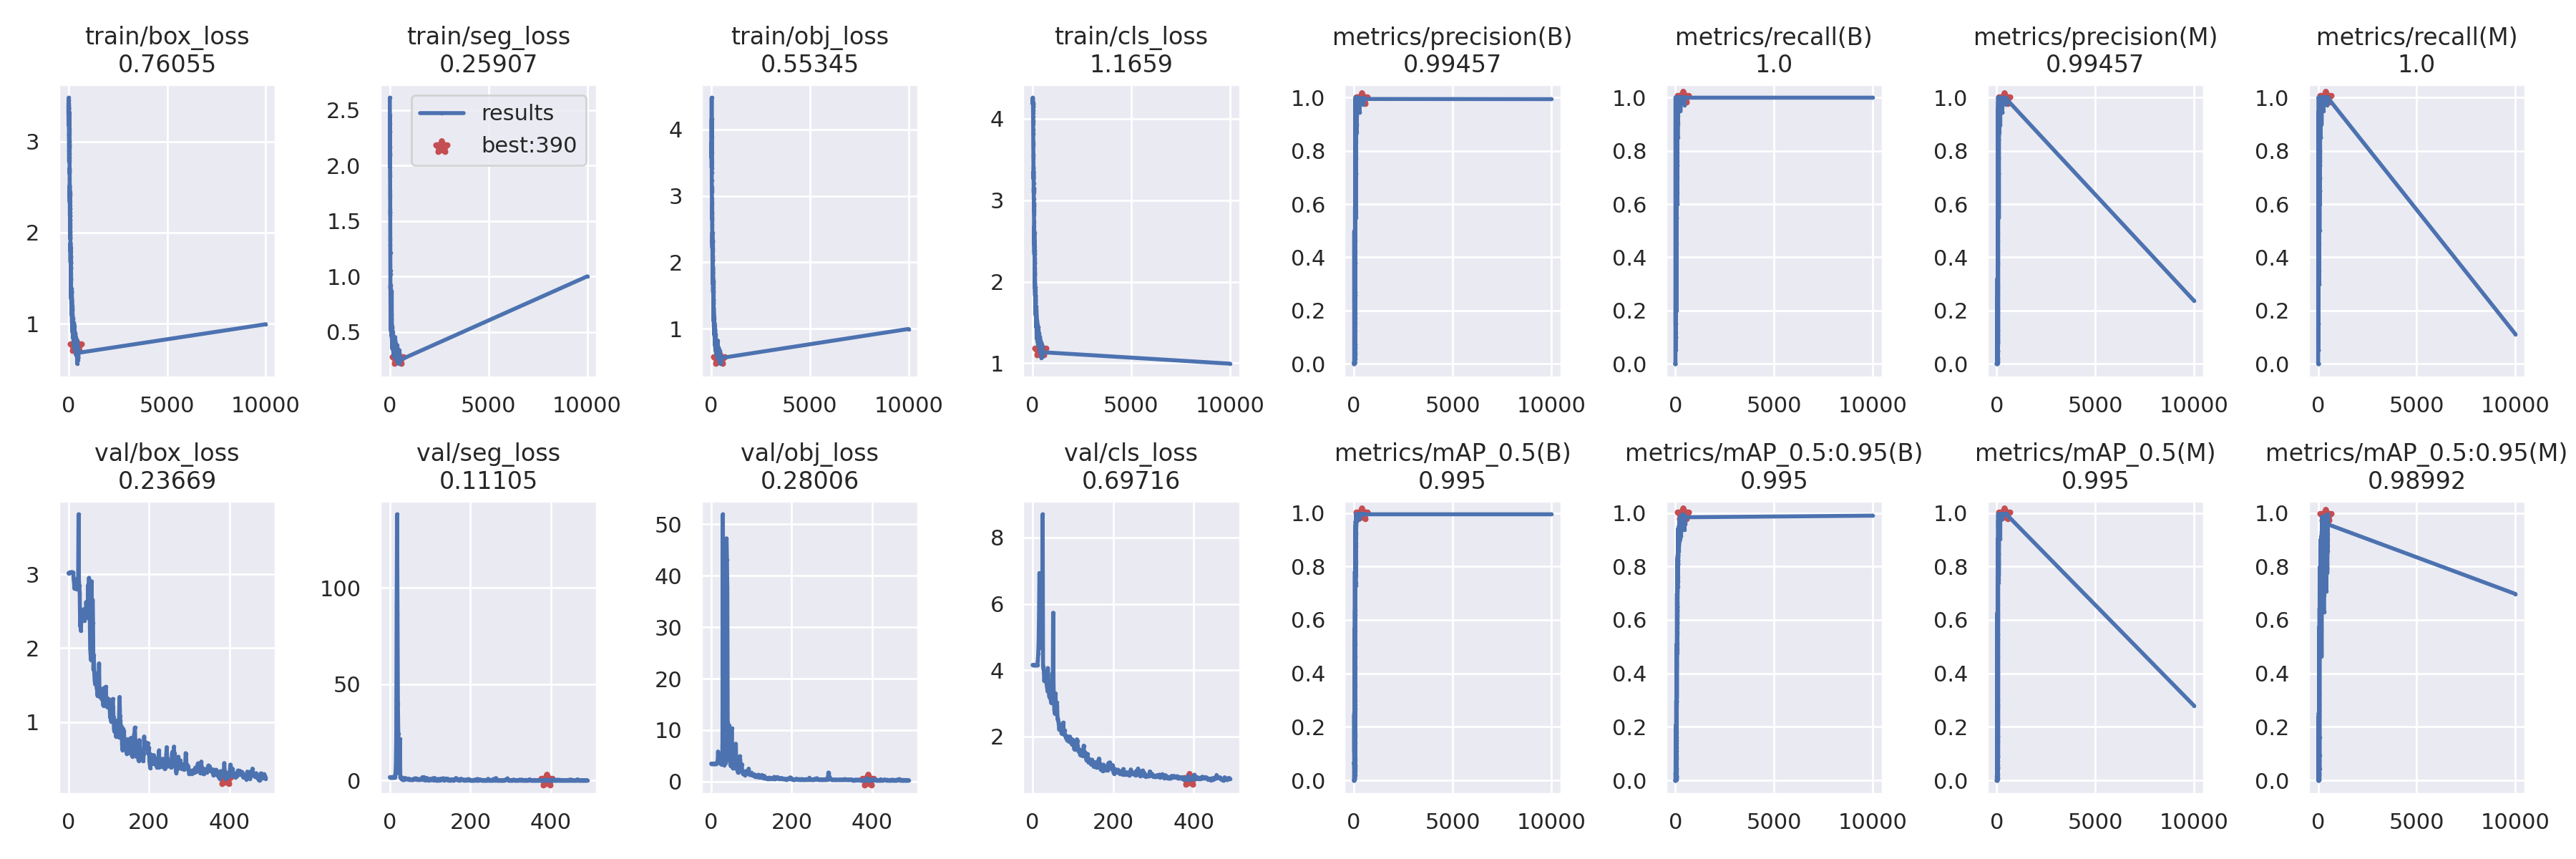

The data file committed next to this chart (first rows):
epoch, train/box_loss, train/seg_loss, train/obj_loss, train/cls_loss, metrics/precision(B), metrics/recall(B), metrics/mAP_0.5(B), metrics/mAP_0.5:0.95(B), metrics/precision(M), metrics/recall(M), metrics/mAP_0.5(M), metrics/mAP_0.5:0.95(M), val/box_loss, val/seg_loss, val/obj_loss, val/cls_loss, x/lr0, x/lr1, x/lr2
0, 3.304, 2.611, 3.635, 4.204, 0, 0, 0, 0, 0, 0, 0, 0, 3.013, 1.731, 3.488, 4.16, 0.0919, 0.0009, 0.0009
1, 3.421, 2.301, 3.678, 4.189, 0, 0, 0, 0, 0, 0, 0, 0, 3.017, 1.732, 3.493, 4.159, 0.0829, 0.0019, 0.0019
2, 3.276, 1.986, 3.795, 4.19, 0, 0, 0, 0, 0, 0, 0, 0, 3.023, 1.733, 3.493, 4.16, 0.0739, 0.002899, 0.002899
3, 3.318, 2.082, 3.698, 4.209, 0, 0, 0, 0, 0, 0, 0, 0, 3.022, 1.734, 3.499, 4.16, 0.0649, 0.003899, 0.003899
4, 3.408, 2.305, 3.709, 4.198, 0, 0, 0, 0, 0, 0, 0, 0, 3.025, 1.735, 3.501, 4.161, 0.0559, 0.004898, 0.004898
5, 3.393, 2.375, 3.742, 4.205, 0, 0, 0, 0, 0, 0, 0, 0, 3.026, 1.736, 3.501, 4.161, 0.0469, 0.005897, 0.005897
6, 3.393, 2.102, 3.696, 4.218, 0, 0, 0, 0, 0, 0, 0, 0, 3.027, 1.736, 3.506, 4.16, 0.0379, 0.006896, 0.006896
7, 3.448, 2.163, 3.701, 4.203, 0.005464, 1, 0.06206, 0.02552, 0.003825, 0.7, 0.01521, 0.003716, 3.027, 1.735, 3.505, 4.16, 0.0289, 0.007895, 0.007895
8, 3.298, 2.453, 3.7, 4.249, 0.005232, 1, 0.06666, 0.02724, 0.0034, 0.65, 0.01526, 0.003853, 3.025, 1.735, 3.505, 4.159, 0.01989, 0.008893, 0.008893
9, 3.245, 2.095, 3.615, 4.193, 0.005346, 1, 0.05871, 0.02415, 0.003742, 0.7, 0.01863, 0.005287, 3.024, 1.733, 3.504, 4.156, 0.01089, 0.009891, 0.009891
10, 3.374, 2.167, 3.769, 4.239, 0.005234, 1, 0.06151, 0.0239, 0.003402, 0.65, 0.0131, 0.004096, 3.026, 1.731, 3.504, 4.155, 0.00999, 0.00999, 0.00999
11, 3.45, 2.112, 3.721, 4.256, 0.005365, 1, 0.06483, 0.02537, 0.003219, 0.6, 0.01282, 0.003851, 3.023, 1.729, 3.502, 4.152, 0.00999, 0.00999, 0.00999
12, 3.289, 1.907, 3.746, 4.213, 0.005355, 1, 0.06143, 0.02584, 0.003213, 0.6, 0.01266, 0.00346, 3.024, 1.734, 3.503, 4.156, 0.009989, 0.009989, 0.009989
13, 3.179, 1.939, 3.582, 4.194, 0.005315, 1, 0.08469, 0.03404, 0.003189, 0.6, 0.01228, 0.002554, 2.925, 2.853, 3.565, 4.282, 0.009988, 0.009988, 0.009988
14, 3.479, 1.904, 3.71, 4.207, 0.005153, 1, 0.1477, 0.058, 0.002061, 0.4, 0.006715, 0.001516, 2.876, 3.572, 3.672, 4.508, 0.009987, 0.009987, 0.009987
15, 3.362, 1.776, 3.667, 4.178, 0.4986, 0.15, 0.2513, 0.07581, 0.1727, 0.05, 0.04822, 0.005847, 2.804, 7.465, 3.808, 4.833, 0.009986, 0.009986, 0.009986
16, 3.21, 1.751, 3.67, 4.192, 0.1659, 0.3, 0.1487, 0.04958, 0.06581, 0.15, 0.02802, 0.004921, 2.913, 23.02, 3.739, 5.658, 0.009985, 0.009985, 0.009985
17, 3.285, 1.732, 3.651, 4.185, 0.1191, 0.3, 0.1034, 0.04014, 0.03542, 0.35, 0.02826, 0.006933, 2.82, 91.02, 5.82, 6.927, 0.009984, 0.009984, 0.009984
18, 3.36, 1.711, 3.608, 4.178, 0.2962, 0.35, 0.2442, 0.07125, 0.09052, 0.15, 0.04794, 0.0111, 2.883, 138.1, 5.293, 6.45, 0.009983, 0.009983, 0.009983
19, 3.353, 1.604, 3.663, 4.185, 0.2442, 0.3, 0.156, 0.06596, 0.04137, 0.15, 0.03131, 0.00716, 2.831, 86.11, 4.415, 5.888, 0.009982, 0.009982, 0.009982
20, 3.325, 1.578, 3.566, 4.162, 0.07235, 0.25, 0.07283, 0.02277, 0.04256, 0.05, 0.03246, 0.006434, 2.796, 39.75, 3.805, 5.587, 0.009981, 0.009981, 0.009981
21, 3.297, 1.555, 3.651, 4.148, 0.2478, 0.1, 0.1282, 0.04344, 0.03378, 0.05, 0.01791, 0.003406, 2.933, 24.35, 3.651, 5.075, 0.00998, 0.00998, 0.00998
22, 3.274, 1.577, 3.888, 4.15, 0.03562, 0.1, 0.06535, 0.02741, 0.03556, 0.35, 0.02659, 0.00389, 2.88, 4.269, 3.845, 4.889, 0.009979, 0.009979, 0.009979
23, 3.383, 1.583, 4.477, 4.144, 0.02043, 0.15, 0.02096, 0.0098, 0.002678, 0.8, 0.006136, 0.001088, 2.947, 5.316, 4.437, 4.668, 0.009978, 0.009978, 0.009978
24, 3.268, 1.282, 3.418, 4.106, 0.004014, 1, 0.08846, 0.03609, 0.003613, 0.9, 0.03495, 0.006324, 2.86, 4.131, 3.417, 4.639, 0.009977, 0.009977, 0.009977
25, 3.368, 1.338, 4.158, 4.098, 0.2827, 0.1, 0.3222, 0.0735, 0.001763, 0.3, 0.005156, 0.0007006, 3.81, 21.51, 3.936, 8.698, 0.009976, 0.009976, 0.009976
26, 3.274, 1.213, 3.516, 4.071, 0.334, 0.05, 0.3119, 0.134, 0.00401, 1, 0.2293, 0.08291, 2.904, 2.011, 3.267, 4.117, 0.009975, 0.009975, 0.009975
27, 3.237, 1.05, 3.346, 4.024, 0.003765, 1, 0.133, 0.0534, 0.003765, 1, 0.1199, 0.06231, 2.843, 1.066, 3.601, 4.03, 0.009974, 0.009974, 0.009974
28, 3.076, 1.021, 3.228, 3.966, 0.01141, 0.1149, 0.05042, 0.02267, 0.003628, 1, 0.05004, 0.02747, 2.737, 1.021, 7.881, 3.97, 0.009973, 0.009973, 0.009973
29, 3.072, 0.89, 3.105, 3.975, 0.007598, 1, 0.008889, 0.004737, 0.008049, 1, 0.009373, 0.00558, 2.294, 1.105, 51.92, 3.674, 0.009972, 0.009972, 0.009972
30, 3.137, 0.9205, 3.096, 3.937, 0.0135, 1, 0.02613, 0.01163, 0.0135, 1, 0.02595, 0.01454, 2.371, 0.5809, 9.431, 3.79, 0.009971, 0.009971, 0.009971
31, 3.119, 0.7292, 3.139, 3.867, 0.02252, 1, 0.02472, 0.01146, 0.02264, 1, 0.02564, 0.01396, 2.233, 1.473, 41.25, 3.743, 0.00997, 0.00997, 0.00997
32, 3.02, 0.9173, 3.058, 3.822, 0.2428, 0.95, 0.4136, 0.1447, 0.3203, 1, 0.6274, 0.252, 2.453, 0.615, 4.138, 3.883, 0.009969, 0.009969, 0.009969
33, 2.957, 0.8496, 3.065, 3.811, 0.07358, 1, 0.4938, 0.1664, 0.03039, 1, 0.5158, 0.2227, 2.426, 0.4516, 3.218, 3.701, 0.009968, 0.009968, 0.009968
34, 2.775, 0.7494, 2.876, 3.67, 0.01995, 1, 0.09191, 0.03127, 0.02106, 1, 0.1052, 0.03932, 2.515, 0.5611, 4.73, 3.671, 0.009967, 0.009967, 0.009967
35, 2.999, 0.7191, 2.92, 3.714, 0.03438, 0.95, 0.0561, 0.0214, 0.0435, 0.95, 0.05919, 0.03174, 2.406, 0.4006, 4.673, 3.546, 0.009966, 0.009966, 0.009966
36, 3.078, 0.7553, 2.959, 3.682, 0.09692, 1, 0.5665, 0.2072, 0.08664, 1, 0.4999, 0.2389, 2.473, 0.5595, 3.651, 3.495, 0.009965, 0.009965, 0.009965
37, 3.318, 0.7592, 2.901, 3.7, 0.2516, 0.7, 0.2661, 0.09707, 0.2516, 0.7, 0.2461, 0.1152, 2.37, 0.7904, 4.826, 3.367, 0.009964, 0.009964, 0.009964
38, 2.956, 0.667, 2.768, 3.569, 0.002333, 0.7, 0.002327, 0.001066, 0.01473, 0.4, 0.007547, 0.002232, 2.527, 1.256, 47.24, 4.064, 0.009963, 0.009963, 0.009963
39, 2.873, 0.6535, 2.804, 3.517, 0.003341, 1, 0.007327, 0.003035, 0.009242, 0.3, 0.008378, 0.003911, 2.373, 0.7009, 43.02, 3.537, 0.009962, 0.009962, 0.009962
40, 3.1, 0.8214, 2.691, 3.546, 0.003171, 0.95, 0.005149, 0.002085, 0.003171, 0.95, 0.004961, 0.0025, 2.406, 1.038, 37.7, 3.619, 0.009961, 0.009961, 0.009961
41, 2.976, 0.7059, 2.842, 3.544, 0.08753, 0.55, 0.06763, 0.01471, 0.07989, 0.35, 0.07198, 0.02184, 2.467, 0.7614, 11.57, 3.23, 0.00996, 0.00996, 0.00996
42, 2.933, 0.6599, 2.74, 3.407, 0.003832, 1, 0.02394, 0.008606, 0.02475, 0.85, 0.02527, 0.01151, 2.424, 0.7221, 5.562, 3.177, 0.009959, 0.009959, 0.009959
43, 2.999, 0.6829, 2.662, 3.382, 0.0994, 0.9, 0.1452, 0.04933, 0.1078, 1, 0.1635, 0.0695, 2.505, 0.7794, 6.489, 3.211, 0.009958, 0.009958, 0.009958
44, 2.945, 0.6619, 2.649, 3.358, 0.003319, 0.95, 0.004971, 0.001795, 0.01301, 0.3, 0.009103, 0.003074, 2.625, 0.7167, 10.9, 3.368, 0.009957, 0.009957, 0.009957
45, 3.005, 0.6932, 2.7, 3.389, 0.003575, 0.95, 0.01384, 0.004623, 0.005461, 1, 0.01774, 0.007222, 2.53, 0.8081, 5.561, 3.114, 0.009956, 0.009956, 0.009956
46, 2.905, 0.5852, 2.733, 3.404, 0.02658, 0.75, 0.03358, 0.01224, 0.01937, 1, 0.04745, 0.01735, 2.415, 0.5911, 3.98, 3.023, 0.009956, 0.009956, 0.009956
47, 2.788, 0.5707, 2.659, 3.35, 0.03903, 0.85, 0.03956, 0.01445, 0.01987, 1, 0.04425, 0.01895, 2.527, 0.543, 3.808, 3.236, 0.009954, 0.009954, 0.009954
48, 2.823, 0.6484, 2.747, 3.295, 0.03885, 1, 0.7804, 0.2981, 0.03885, 1, 0.7602, 0.2949, 2.498, 0.8422, 3.095, 3.085, 0.009954, 0.009954, 0.009954
49, 2.925, 0.678, 2.632, 3.331, 0.03453, 0.8, 0.03363, 0.01192, 0.04548, 1, 0.05885, 0.02136, 2.857, 0.727, 7.005, 3.902, 0.009952, 0.009952, 0.009952
50, 2.85, 0.6176, 2.518, 3.258, 0.27, 0.95, 0.6196, 0.2956, 0.2796, 0.9899, 0.6555, 0.3185, 2.517, 0.5929, 3.683, 3.101, 0.009952, 0.009952, 0.009952
51, 2.95, 0.5777, 2.549, 3.356, 0.04566, 0.7, 0.04412, 0.01357, 0.06648, 0.85, 0.06907, 0.02665, 2.951, 0.4897, 10.34, 5.73, 0.00995, 0.00995, 0.00995
52, 2.826, 0.6445, 2.571, 3.287, 0.01826, 0.2, 0.01999, 0.008414, 0.0476, 0.45, 0.04738, 0.01595, 2.502, 0.47, 4.752, 3.578, 0.00995, 0.00995, 0.00995
53, 2.665, 0.5797, 2.372, 3.136, 0.0374, 0.55, 0.0473, 0.01763, 0.05053, 0.75, 0.05489, 0.02597, 2.387, 0.4294, 5.514, 3.09, 0.009949, 0.009949, 0.009949
54, 2.869, 0.5832, 2.28, 3.205, 0.1902, 0.65, 0.2985, 0.139, 0.2048, 0.7, 0.2801, 0.1598, 1.989, 0.4494, 2.557, 2.81, 0.009947, 0.009947, 0.009947
55, 2.675, 0.6172, 2.298, 3.108, 0.5886, 0.6442, 0.6366, 0.2922, 0.4261, 0.65, 0.5467, 0.281, 1.901, 0.5312, 4.906, 2.698, 0.009947, 0.009947, 0.009947
56, 2.7, 0.6099, 2.217, 3.116, 0.4649, 0.75, 0.558, 0.28, 0.4021, 0.9, 0.5272, 0.2826, 1.839, 0.4347, 2.551, 2.695, 0.009946, 0.009946, 0.009946
57, 2.65, 0.5551, 2.365, 3.091, 0.3796, 0.6, 0.4215, 0.1229, 0.3745, 0.75, 0.4017, 0.1742, 2.905, 0.6023, 3.563, 3.301, 0.009945, 0.009945, 0.009945
58, 2.703, 0.6406, 2.446, 3.148, 0.4232, 0.55, 0.5101, 0.2976, 0.4895, 0.75, 0.6227, 0.3244, 1.881, 0.4277, 3.159, 2.777, 0.009944, 0.009944, 0.009944
59, 2.679, 0.5328, 2.323, 3.144, 0.05628, 0.75, 0.05602, 0.02893, 0.04779, 0.65, 0.04663, 0.02529, 1.924, 0.8166, 5.791, 2.85, 0.009943, 0.009943, 0.009943
... 432 more rows
